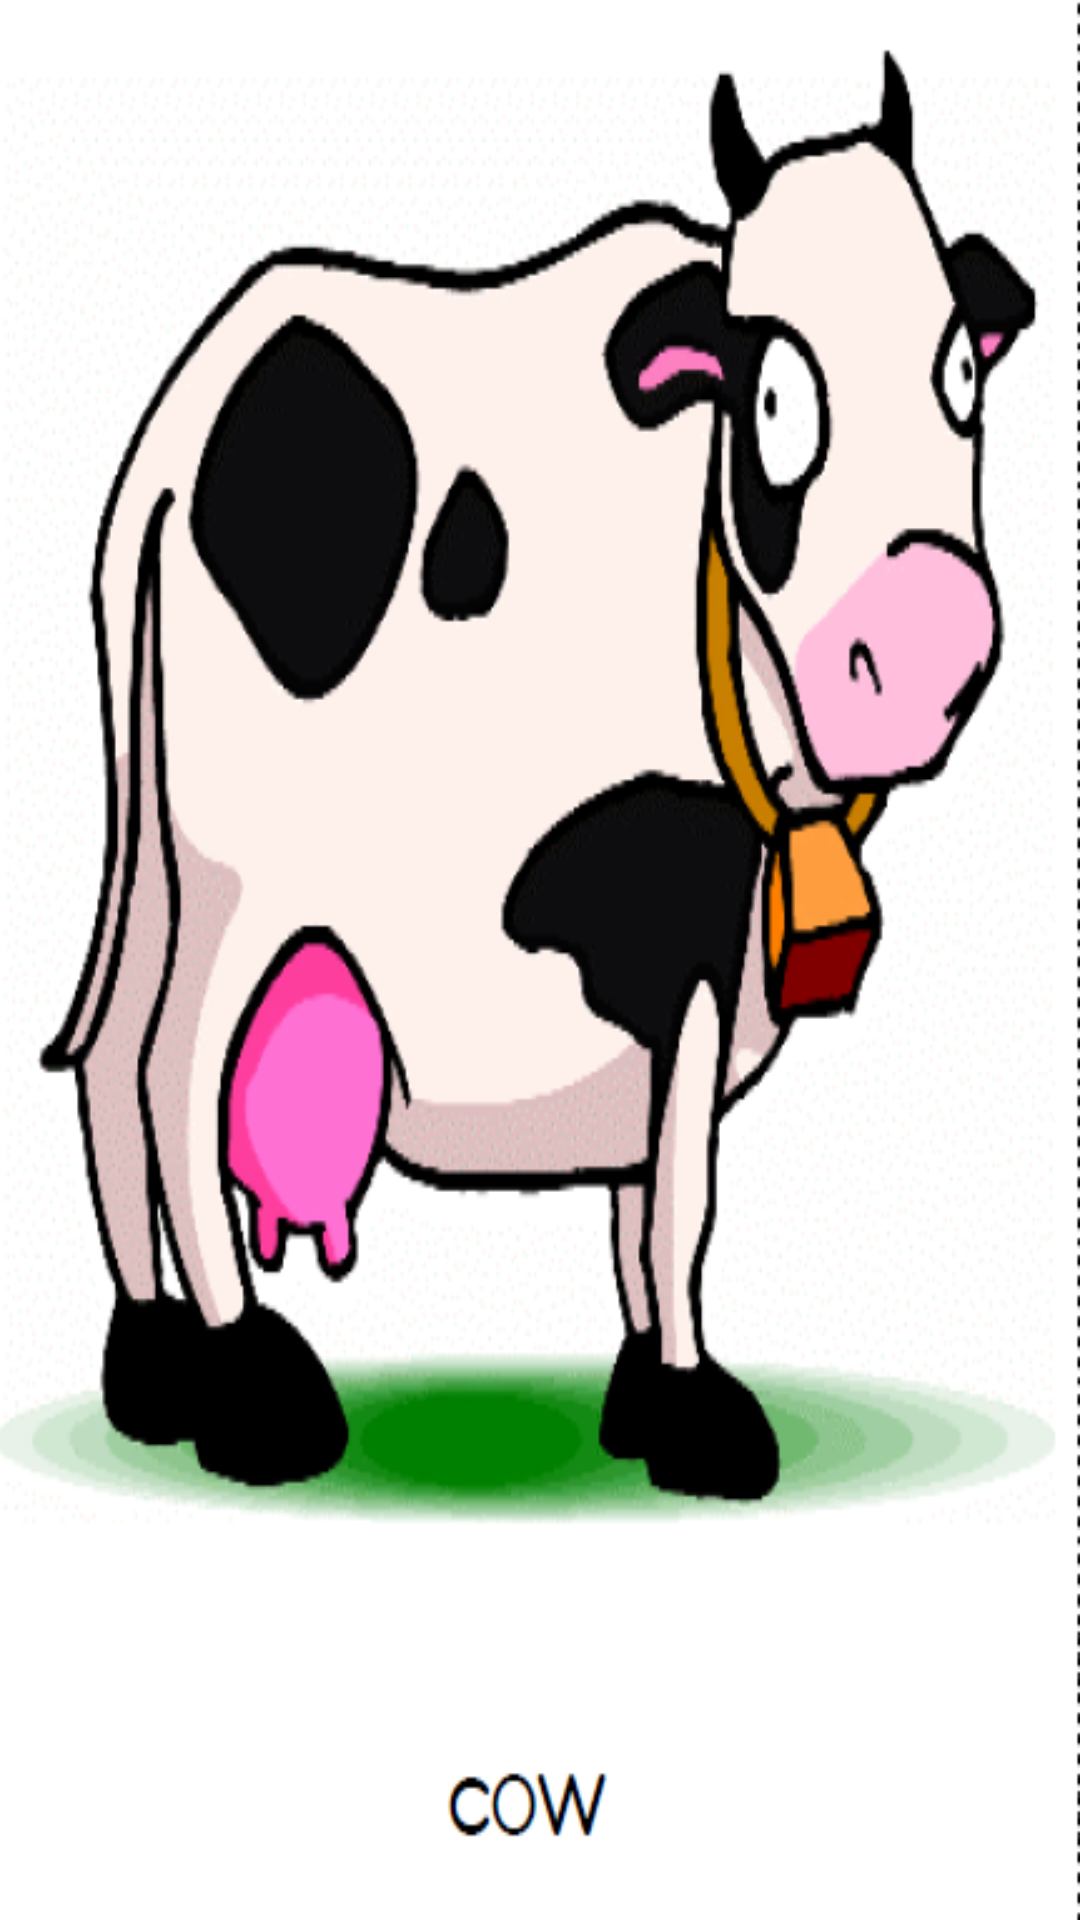

Produce the Android XML layout that renders to this screen, including the resource entries it uses.
<!-- AndroidManifest.xml: application theme Theme.AppCompat.NoActionBar -->
<!-- res/layout/fragment_dongwu__cow_.xml -->
<?xml version="1.0" encoding="utf-8"?>
<RelativeLayout xmlns:android="http://schemas.android.com/apk/res/android"
    xmlns:app="http://schemas.android.com/apk/res-auto"
    xmlns:tools="http://schemas.android.com/tools"
    android:layout_width="match_parent"
    android:layout_height="match_parent"
    android:background="@drawable/white"
    tools:context=".Fragment.Dongwu_Cow_Fragment">


    <Button
        android:id="@+id/btn_dongwu_cow"
        android:layout_width="match_parent"
        android:layout_height="match_parent"
        android:layout_alignParentStart="true"
        android:layout_alignParentBottom="true"
        android:background="@drawable/cow" />


</RelativeLayout>
<!-- resources referenced by this layout -->
<resources>
  <!-- drawable cow: png bitmap (drawable, 157981 bytes) -->
  <!-- drawable white: png bitmap (drawable, 832 bytes) -->
</resources>
